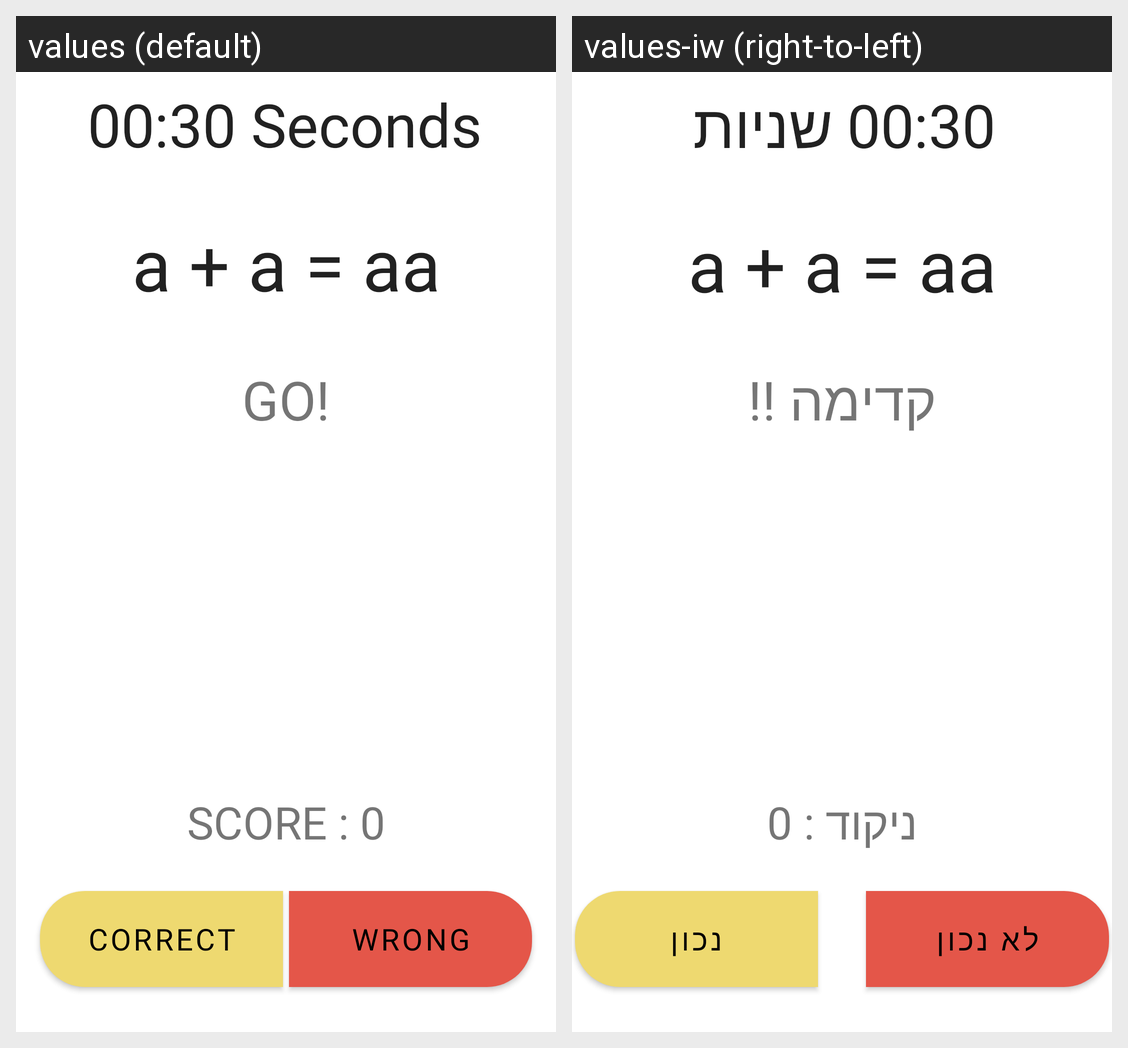

The same Android screen rendered under two of its app's locales, left to right. List the strings drawn on it with the default value and each locale's translation.
Android screen res/layout/fragment_game_quick_math.xml rendered under 2 locales, left to right: values (default), values-iw (right-to-left). Device: Nexus 5 (rendered at 1080×1920; each locale shown at half size, 540×960, under a caption strip naming it); theme Theme.MathThinkers.
Strings drawn on this screen, with the default value and each locale's value (text and hints the layout hard-codes, and strings that could not be matched under every locale, appear in the picture but are not listed):

start_timer
  values: 00:30 Seconds
  values-iw: 00:30 שניות

a_a_aa
  values: a + a = aa
  values-iw: a + a = aa  [not translated; the default value is used]

go
  values: GO!
  values-iw: קדימה !!

start_score
  values: SCORE : 0
  values-iw: ניקוד : 0

wrong
  values: WRONG
  values-iw: לא נכון

correct_btn
  values: CORRECT
  values-iw: נכון
